Dataset: data (GitHub, cheikhahmedtidiane/atelier_prepa_donnees_images). Classes: cardboard, glass, metal, paper, plastic, trash.

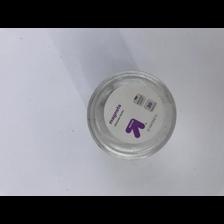
Label: plastic

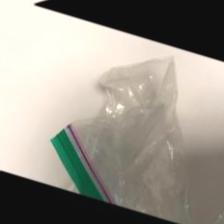
Label: trash

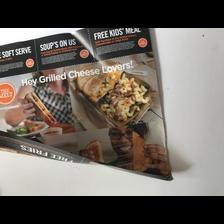
Label: paper

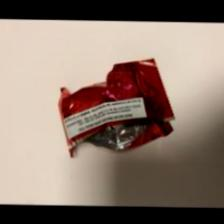
Label: trash

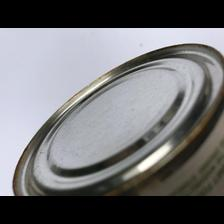
Label: metal

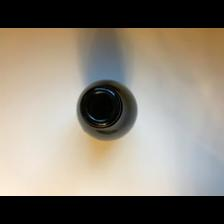
Label: glass
